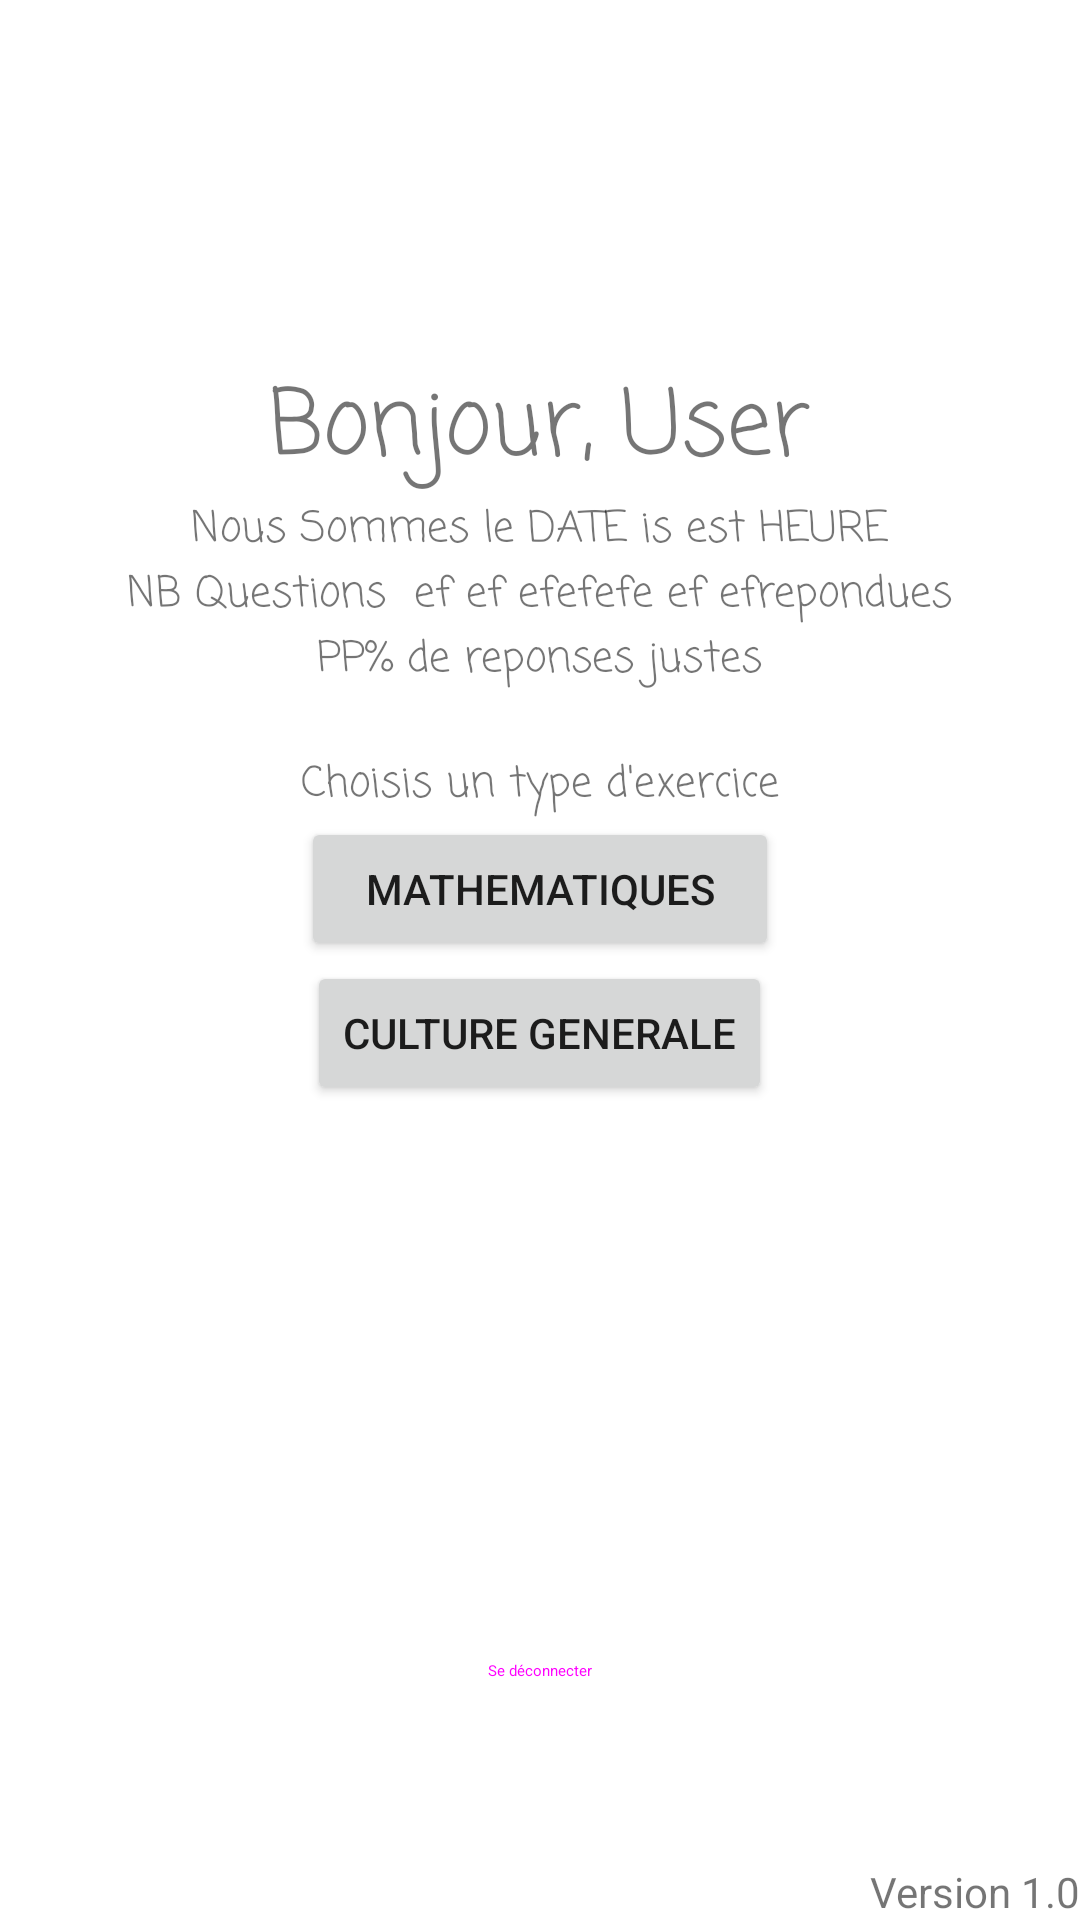

Reconstruct the res/layout file that produces this screen, plus the resources it refers to.
<!-- AndroidManifest.xml: application theme Theme.LousticsSchool -->
<!-- res/layout/activity_logged.xml -->
<?xml version="1.0" encoding="utf-8"?>
<LinearLayout xmlns:android="http://schemas.android.com/apk/res/android"
    android:layout_width="match_parent"
    android:layout_height="match_parent"
    android:orientation="vertical"
    android:gravity="center_horizontal">

    <LinearLayout
        android:layout_width="wrap_content"
        android:layout_height="wrap_content"
        android:layout_marginTop="120dp"
        android:gravity="center_horizontal"
        android:orientation="vertical">

        <TextView
            android:id="@+id/Greetings"
            android:layout_width="match_parent"
            android:layout_height="wrap_content"
            android:fontFamily="casual"
            android:text="Bonjour, User"
            android:textAlignment="center"
            android:textAllCaps="false"
            android:textSize="30sp"
            android:typeface="normal" />

        <TextView
            android:id="@+id/DateTime"
            android:layout_width="wrap_content"
            android:layout_height="wrap_content"
            android:layout_weight="1"
            android:fontFamily="casual"
            android:text="Nous Sommes le DATE is est HEURE"
            android:textAlignment="center" />

        <TextView
            android:id="@+id/QANumber"
            android:layout_width="wrap_content"
            android:layout_height="wrap_content"
            android:fontFamily="casual"
            android:text="NB Questions  ef ef efefefe ef efrepondues"
            android:textAlignment="center" />

        <TextView
            android:id="@+id/PercentageCorrect"
            android:layout_width="wrap_content"
            android:layout_height="wrap_content"
            android:layout_weight="1"
            android:fontFamily="casual"
            android:text="PP% de reponses justes"
            android:textAlignment="center" />

    </LinearLayout>

    <LinearLayout
        android:layout_width="wrap_content"
        android:layout_height="wrap_content"
        android:layout_marginTop="20dp"
        android:gravity="center"
        android:orientation="vertical">

        <TextView
            android:layout_width="wrap_content"
            android:layout_height="wrap_content"
            android:fontFamily="casual"
            android:text="@string/ChooseExerciseString" />

        <Button
            android:id="@+id/mathsButton"
            android:layout_width="match_parent"
            android:layout_height="wrap_content"
            android:text="@string/mathematiques" />

        <Button
            android:id="@+id/CultureGButton"
            android:layout_width="wrap_content"
            android:layout_height="wrap_content"
            android:text="@string/culture_generale" />

    </LinearLayout>

    <LinearLayout
        android:layout_width="match_parent"
        android:layout_height="match_parent"
        android:gravity="bottom|center_horizontal"
        android:orientation="vertical">

        <LinearLayout
            android:layout_width="wrap_content"
            android:layout_height="wrap_content"
            android:layout_marginBottom="40dp"
            android:gravity="center_horizontal"
            android:orientation="horizontal">

            <Button
                android:id="@+id/LogoutButton"
                style="@style/Widget.Material3.Button.ElevatedButton"
                android:layout_width="0dp"
                android:layout_height="wrap_content"
                android:layout_weight="1"
                android:text="@string/logoutString" />

        </LinearLayout>

        <LinearLayout
            android:layout_width="match_parent"
            android:layout_height="wrap_content"
            android:orientation="horizontal">

            <TextView
                android:layout_width="0dp"
                android:layout_height="wrap_content"
                android:layout_weight="1"
                android:text="@string/version"
                android:textAlignment="viewEnd" />
        </LinearLayout>
    </LinearLayout>

</LinearLayout>
<!-- resources referenced by this layout -->
<resources>
  <string name="ChooseExerciseString">Choisis un type d\'exercice</string>
  <string name="culture_generale">Culture Generale</string>
  <string name="logoutString">Se déconnecter</string>
  <string name="mathematiques">Mathematiques</string>
  <string name="version">Version 1.0</string>
  <style name="Theme.LousticsSchool" parent="Theme.MaterialComponents.DayNight.DarkActionBar">
          
          <item name="colorPrimary">@color/purple_500</item>
          <item name="colorPrimaryVariant">@color/purple_700</item>
          <item name="colorOnPrimary">@color/white</item>
          
          <item name="colorSecondary">@color/teal_200</item>
          <item name="colorSecondaryVariant">@color/teal_700</item>
          <item name="colorOnSecondary">@color/black</item>
          
          <item name="android:statusBarColor" tools:targetApi="l">?attr/colorPrimaryVariant</item>
          
      </style>
  <!-- not gathered from this repository: default colours our renderer supplied (Android Studio template values) -->
  <color name="purple_500">#FF6200EE</color>
  <color name="purple_700">#FF3700B3</color>
  <color name="teal_200">#FF03DAC5</color>
  <color name="teal_700">#FF018786</color>
  <color name="black">#FF000000</color>
  <color name="white">#FFFFFFFF</color>
</resources>
